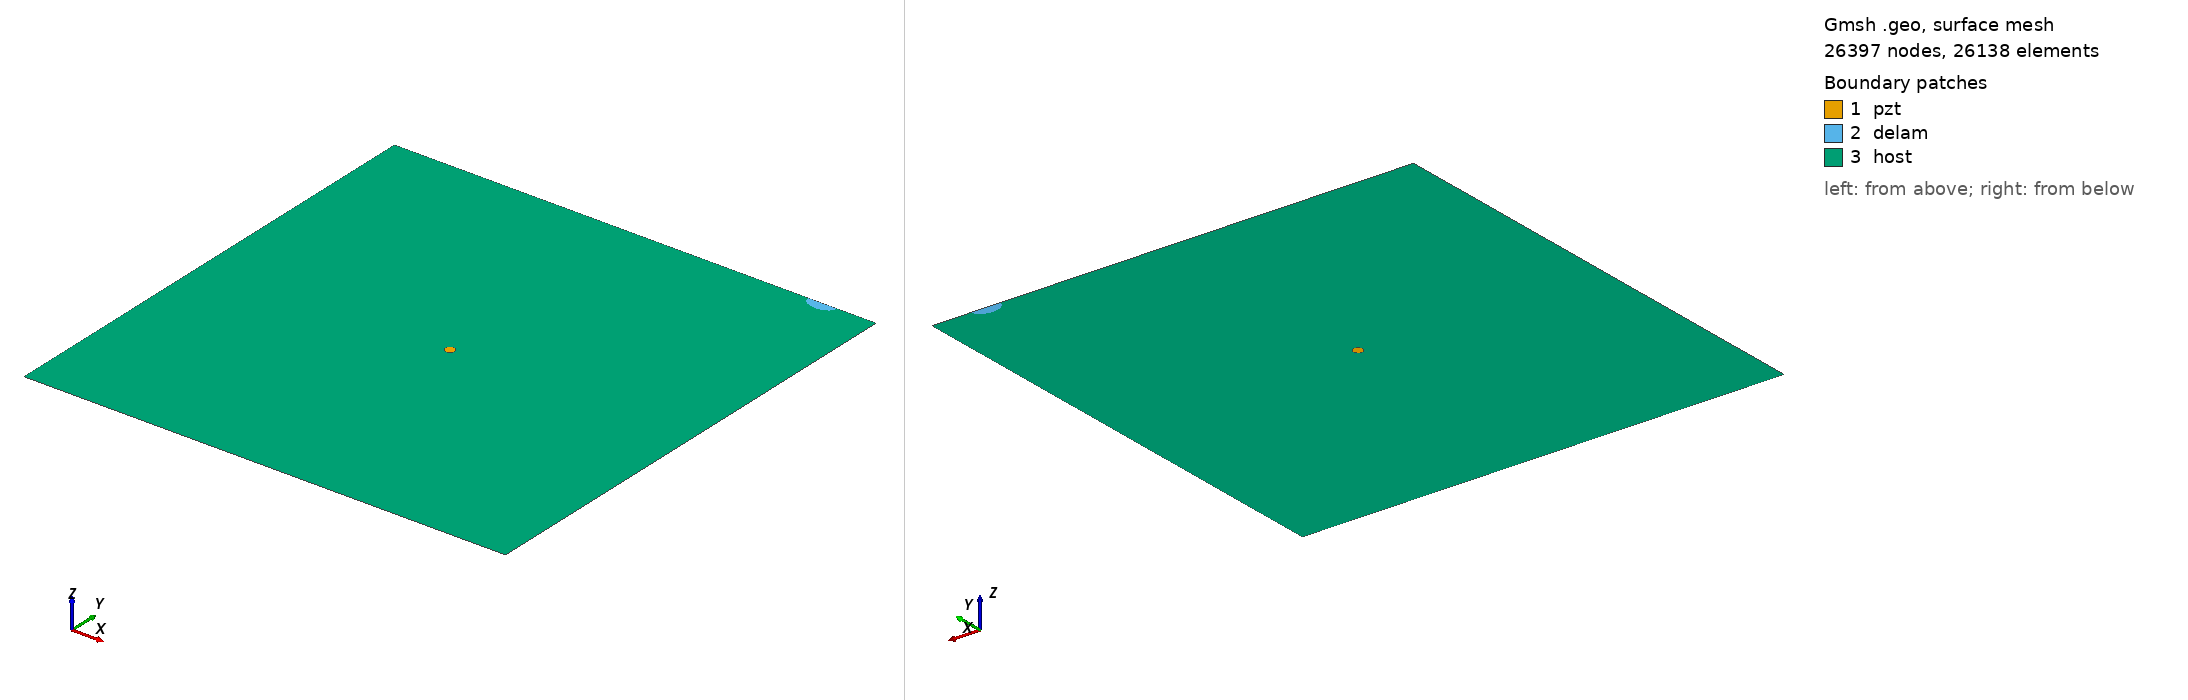

Gmsh geometry script, surface-meshed: 26397 nodes, 26138 surface elements. Boundary patches (legend numbers): 1 pzt, 2 delam, 3 host. Left view from above one corner, right view from below the opposite corner. Legend entries are the model's physical surfaces. The drawing asked Gmsh for element sizes between 1% and 20% of the model's largest extent; the script's own settings can give other sizes.

=== m_451_delam1_position_no_99_a_15mm_b_10mm_angle_0.geo (drawn) ===
SetFactory("OpenCASCADE");
L=0.500000; 
W=0.500000; 
a=0.015000; 
b=0.010000; 
x=0.444444; 
y=0.500000; 
alpha=0.000000 *Pi; 
r=0.005000; 
xpzt=0.250000; 
ypzt=0.250000; 
//+
Point(1) = {0, 0, 0, 1.0};
//+
Point(2) = {L, 0, 0, 1.0};
//+
Point(3) = {L, W, 0, 1.0};
//+
Point(4) = {0, W, 0, 1.0};
//+
Line(1) = {1, 2};
//+
Line(2) = {2, 3};
//+
Line(3) = {3, 4};
//+
Line(4) = {4, 1};
//+
Circle(5) = {xpzt, ypzt, -0, r, 0, 2*Pi};
//+
Ellipse(6) = {x, y, -0, a, b, 0, 2*Pi};
//+
Rotate {{0, 0, 1}, {x, y, 0}, alpha} {
  Curve{6}; 
}
//+
BooleanDifference{ Curve{6}; Delete; }{ Curve{3}; }
//+
Delete {
  Curve{6}; 
}
//+
Delete {
  Curve{3}; 
}
//+
Line(9) = {7, 6};
//+
Line(10) = {4, 7};
//+
Line(11) = {6, 3};
//+
Curve Loop(1) = {5};
//+
Plane Surface(1) = {1};
//+
Curve Loop(2) = {9, 7};
 
//+
Plane Surface(2) = {2};
//+
Curve Loop(3) = {10, 4, 1, 2, 11, -7};
//+
Curve Loop(4) = {5};
//+
Plane Surface(3) = {3, 4};
//+
Point(9) = {xpzt, ypzt, 0, 1.0};
//+
Point{9} In Surface {1};// mesh node at centre of pzt
//+
Physical Surface("pzt") = {1};
//+
Physical Surface("delam") = {2};
//+
Physical Surface("host") = {3};

Mesh.Algorithm = 6; // Frontal
Mesh.CharacteristicLengthFactor = 0.080000;
Mesh.CharacteristicLengthMin = 0.001000;
Mesh.CharacteristicLengthMax = 0.200000;
Mesh.RecombineAll = 1; // Apply recombination algorithm
Mesh.SubdivisionAlgorithm = 1; // 1: all quadrangles
Mesh.Smoothing = 1;
